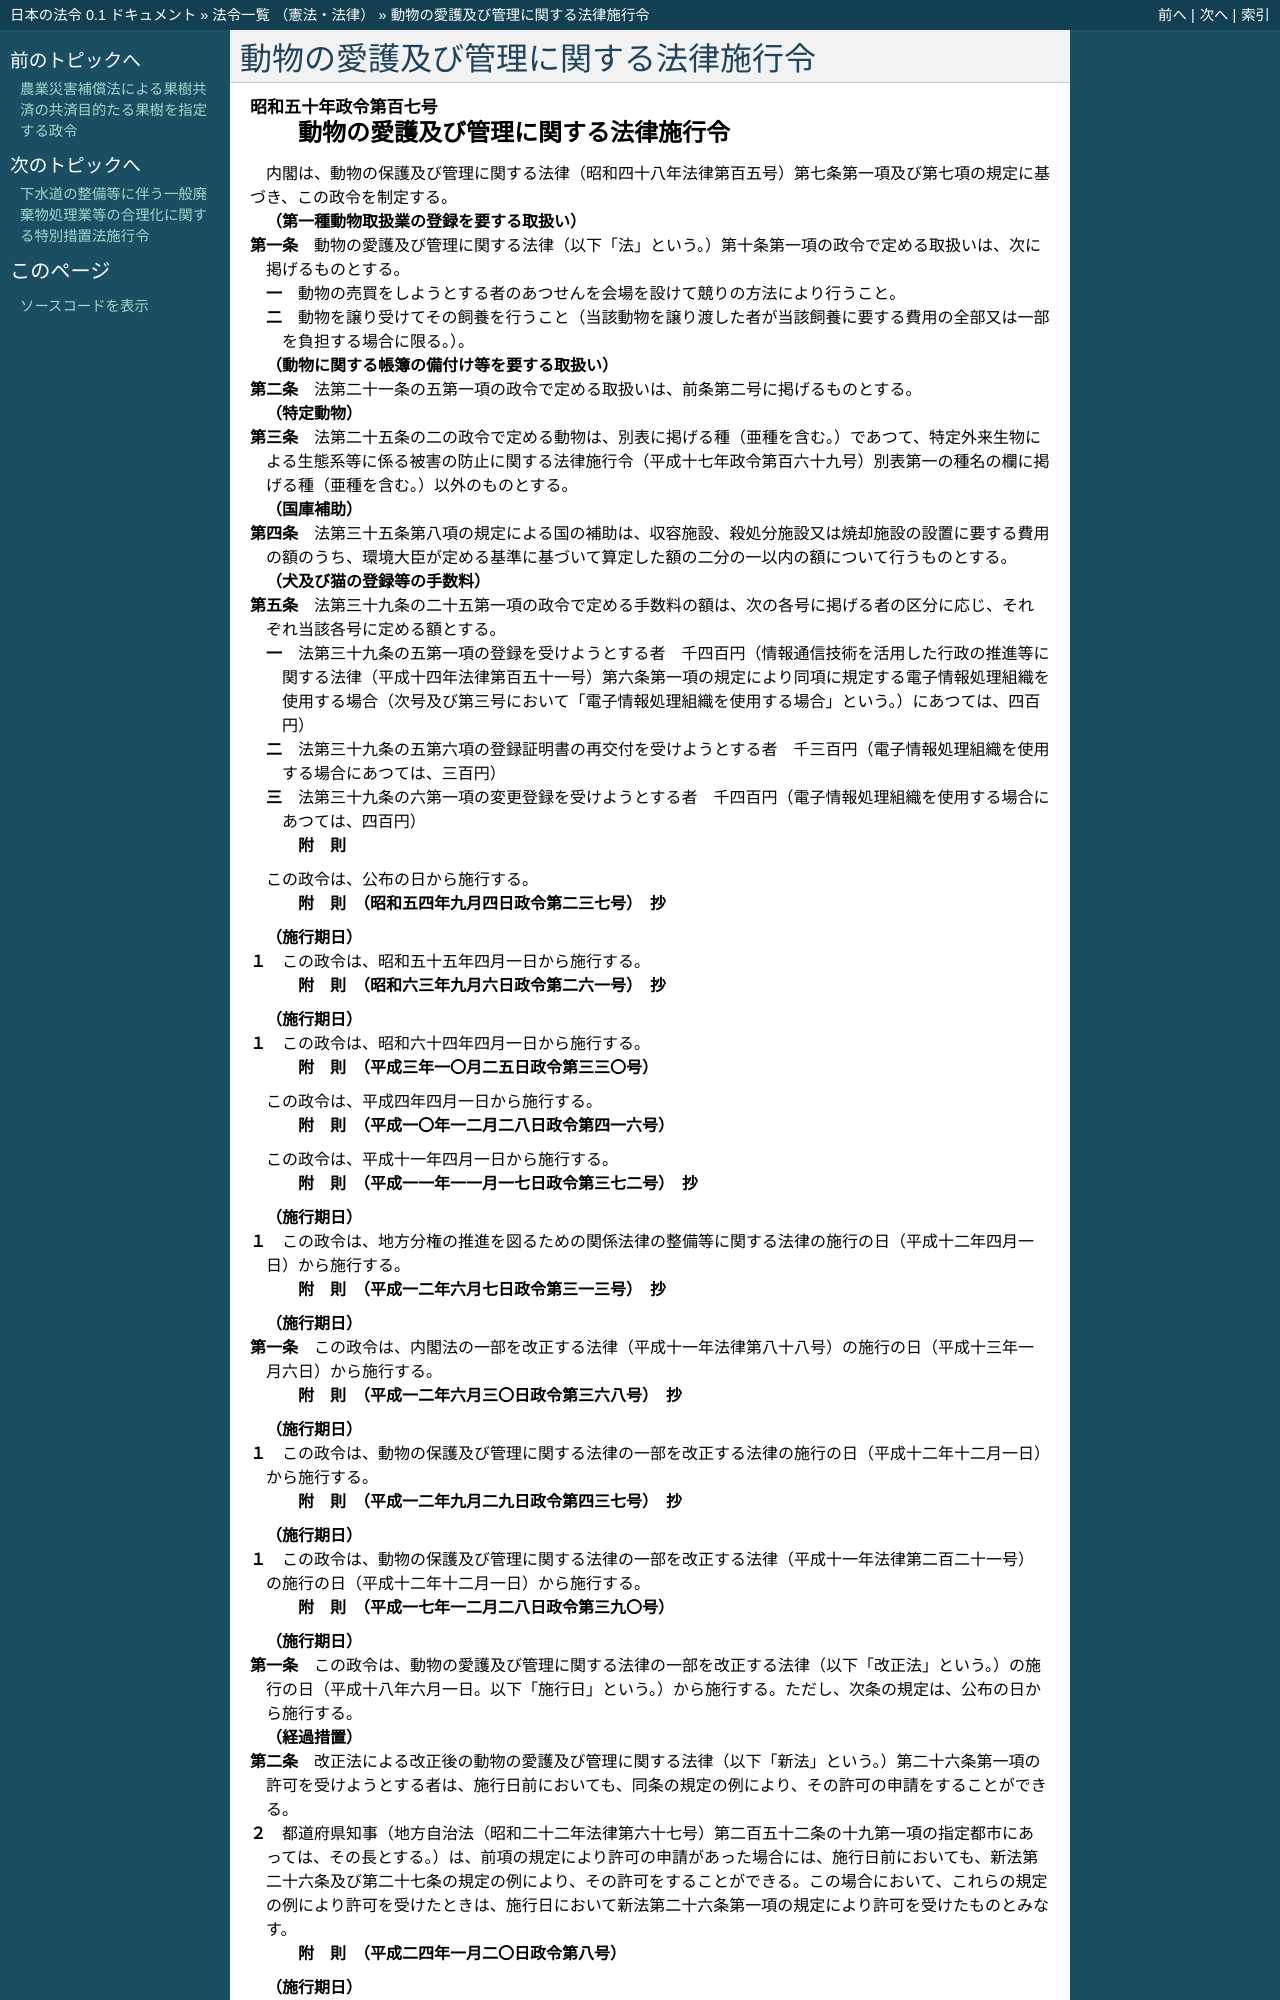

repository: ledmonster/japanese-law · page: doc/350/350CO0000000107_20240401_505CO0000000371.html · generator: sphinx

.. _350CO0000000107_20240401_505CO0000000371:

:orphan:

====================================
動物の愛護及び管理に関する法律施行令
====================================

.. raw:: html
    
    
    <main id="contentsLaw" class="active">
    <div id="innerDocument" class="active">
    
    
    
    
    <div style="margin-bottom: 12px;">
    <div id="lawTitleNo" style="font-size: 1.067rem; font-weight: bold;" class="_shokanBoxParent">昭和五十年政令第百七号<div class="_shokanBox"></div>
    <div class="_inyoBox" id="_inyo_"></div>
    </div>
    <div id="lawTitle" style="margin-left: 3rem; font-size: 1.5rem; font-weight: bold; line-height: 1.25em;" class="_shokanBoxParent">
    <span data-xpath="">動物の愛護及び管理に関する法律施行令</span><div class="_shokanBox" id="_shokan_"><div class="_shokanBtnIcons"></div></div>
    <div class="_inyoBox" id="_inyo_"></div>
    </div>
    </div><section id="EnactStatement" class="active EnactStatement"><div class="_div_EnactStatement _shokanBoxParent" style="text-indent: 1em;">
    <span data-xpath="">内閣は、動物の保護及び管理に関する法律（昭和四十八年法律第百五号）第七条第一項及び第七項の規定に基づき、この政令を制定する。</span><div class="_shokanBox" id="_shokan_"><div class="_shokanBtnIcons"></div></div>
    <div class="_inyoBox" id="_inyo_"></div>
    </div></section><section id="MainProvision" class="active MainProvision"><section id="" class="active Article"><div style="margin-left: 1em; font-weight: bold;" class="_div_ArticleCaption _shokanBoxParent">
    <span data-xpath="">（第一種動物取扱業の登録を要する取扱い）</span><div class="_shokanBox" id="_shokan_"><div class="_shokanBtnIcons"></div></div>
    <div class="_inyoBox" id="_inyo_"></div>
    </div>
    <div style="margin-left: 1em; text-indent: -1em;" id="" class="_div_ArticleTitle _shokanBoxParent">
    <span style="font-weight: bold;">第一条</span>　<span data-xpath="">動物の愛護及び管理に関する法律（以下「法」という。）第十条第一項の政令で定める取扱いは、次に掲げるものとする。</span><div class="_shokanBox" id="_shokan_"><div class="_shokanBtnIcons"></div></div>
    <div class="_inyoBox" id="_inyo_"></div>
    </div>
    <div id="" style="margin-left: 2em; text-indent: -1em;" class="_div_ItemSentence _shokanBoxParent">
    <span style="font-weight: bold;">一</span>　<span data-xpath="">動物の売買をしようとする者のあつせんを会場を設けて競りの方法により行うこと。</span><div class="_shokanBox" id="_shokan_"><div class="_shokanBtnIcons"></div></div>
    <div class="_inyoBox" id="_inyo_"></div>
    </div>
    <div id="" style="margin-left: 2em; text-indent: -1em;" class="_div_ItemSentence _shokanBoxParent">
    <span style="font-weight: bold;">二</span>　<span data-xpath="">動物を譲り受けてその飼養を行うこと（当該動物を譲り渡した者が当該飼養に要する費用の全部又は一部を負担する場合に限る。）。</span><div class="_shokanBox" id="_shokan_"><div class="_shokanBtnIcons"></div></div>
    <div class="_inyoBox" id="_inyo_"></div>
    </div></section><section id="" class="active Article"><div style="margin-left: 1em; font-weight: bold;" class="_div_ArticleCaption _shokanBoxParent">
    <span data-xpath="">（動物に関する帳簿の備付け等を要する取扱い）</span><div class="_shokanBox" id="_shokan_"><div class="_shokanBtnIcons"></div></div>
    <div class="_inyoBox" id="_inyo_"></div>
    </div>
    <div style="margin-left: 1em; text-indent: -1em;" id="" class="_div_ArticleTitle _shokanBoxParent">
    <span style="font-weight: bold;">第二条</span>　<span data-xpath="">法第二十一条の五第一項の政令で定める取扱いは、前条第二号に掲げるものとする。</span><div class="_shokanBox" id="_shokan_"><div class="_shokanBtnIcons"></div></div>
    <div class="_inyoBox" id="_inyo_"></div>
    </div></section><section id="" class="active Article"><div style="margin-left: 1em; font-weight: bold;" class="_div_ArticleCaption _shokanBoxParent">
    <span data-xpath="">（特定動物）</span><div class="_shokanBox" id="_shokan_"><div class="_shokanBtnIcons"></div></div>
    <div class="_inyoBox" id="_inyo_"></div>
    </div>
    <div style="margin-left: 1em; text-indent: -1em;" id="" class="_div_ArticleTitle _shokanBoxParent">
    <span style="font-weight: bold;">第三条</span>　<span data-xpath="">法第二十五条の二の政令で定める動物は、別表に掲げる種（亜種を含む。）であつて、特定外来生物による生態系等に係る被害の防止に関する法律施行令（平成十七年政令第百六十九号）別表第一の種名の欄に掲げる種（亜種を含む。）以外のものとする。</span><div class="_shokanBox" id="_shokan_"><div class="_shokanBtnIcons"></div></div>
    <div class="_inyoBox" id="_inyo_"></div>
    </div></section><section id="" class="active Article"><div style="margin-left: 1em; font-weight: bold;" class="_div_ArticleCaption _shokanBoxParent">
    <span data-xpath="">（国庫補助）</span><div class="_shokanBox" id="_shokan_"><div class="_shokanBtnIcons"></div></div>
    <div class="_inyoBox" id="_inyo_"></div>
    </div>
    <div style="margin-left: 1em; text-indent: -1em;" id="" class="_div_ArticleTitle _shokanBoxParent">
    <span style="font-weight: bold;">第四条</span>　<span data-xpath="">法第三十五条第八項の規定による国の補助は、収容施設、殺処分施設又は焼却施設の設置に要する費用の額のうち、環境大臣が定める基準に基づいて算定した額の二分の一以内の額について行うものとする。</span><div class="_shokanBox" id="_shokan_"><div class="_shokanBtnIcons"></div></div>
    <div class="_inyoBox" id="_inyo_"></div>
    </div></section><section id="" class="active Article"><div style="margin-left: 1em; font-weight: bold;" class="_div_ArticleCaption _shokanBoxParent">
    <span data-xpath="">（犬及び猫の登録等の手数料）</span><div class="_shokanBox" id="_shokan_"><div class="_shokanBtnIcons"></div></div>
    <div class="_inyoBox" id="_inyo_"></div>
    </div>
    <div style="margin-left: 1em; text-indent: -1em;" id="" class="_div_ArticleTitle _shokanBoxParent">
    <span style="font-weight: bold;">第五条</span>　<span data-xpath="">法第三十九条の二十五第一項の政令で定める手数料の額は、次の各号に掲げる者の区分に応じ、それぞれ当該各号に定める額とする。</span><div class="_shokanBox" id="_shokan_"><div class="_shokanBtnIcons"></div></div>
    <div class="_inyoBox" id="_inyo_"></div>
    </div>
    <div id="" style="margin-left: 2em; text-indent: -1em;" class="_div_ItemSentence _shokanBoxParent">
    <span style="font-weight: bold;">一</span>　<span data-xpath="">法第三十九条の五第一項の登録を受けようとする者</span>　<span data-xpath="">千四百円（情報通信技術を活用した行政の推進等に関する法律（平成十四年法律第百五十一号）第六条第一項の規定により同項に規定する電子情報処理組織を使用する場合（次号及び第三号において「電子情報処理組織を使用する場合」という。）にあつては、四百円）</span><div class="_shokanBox" id="_shokan_"><div class="_shokanBtnIcons"></div></div>
    <div class="_inyoBox" id="_inyo_"></div>
    </div>
    <div id="" style="margin-left: 2em; text-indent: -1em;" class="_div_ItemSentence _shokanBoxParent">
    <span style="font-weight: bold;">二</span>　<span data-xpath="">法第三十九条の五第六項の登録証明書の再交付を受けようとする者</span>　<span data-xpath="">千三百円（電子情報処理組織を使用する場合にあつては、三百円）</span><div class="_shokanBox" id="_shokan_"><div class="_shokanBtnIcons"></div></div>
    <div class="_inyoBox" id="_inyo_"></div>
    </div>
    <div id="" style="margin-left: 2em; text-indent: -1em;" class="_div_ItemSentence _shokanBoxParent">
    <span style="font-weight: bold;">三</span>　<span data-xpath="">法第三十九条の六第一項の変更登録を受けようとする者</span>　<span data-xpath="">千四百円（電子情報処理組織を使用する場合にあつては、四百円）</span><div class="_shokanBox" id="_shokan_"><div class="_shokanBtnIcons"></div></div>
    <div class="_inyoBox" id="_inyo_"></div>
    </div></section></section><section id="" class="active SupplProvision"><div class="_div_SupplProvisionLabel SupplProvisionLabel _shokanBoxParent" style="margin-bottom: 10px; margin-left: 3em; font-weight: bold;">
    <span data-xpath="">附　則</span><div class="_shokanBox" id="_shokan_"><div class="_shokanBtnIcons"></div></div>
    <div class="_inyoBox" id="_inyo_"></div>
    </div>
    <section class="active Paragraph"><div style="text-indent: 1em;" class="_div_ParagraphSentence _shokanBoxParent">
    <span data-xpath="">この政令は、公布の日から施行する。</span><div class="_shokanBox" id="_shokan_"><div class="_shokanBtnIcons"></div></div>
    <div class="_inyoBox" id="_inyo_"></div>
    </div></section></section><section id="" class="active SupplProvision"><div class="_div_SupplProvisionLabel SupplProvisionLabel _shokanBoxParent" style="margin-bottom: 10px; margin-left: 3em; font-weight: bold;">
    <span data-xpath="">附　則</span>　（昭和五四年九月四日政令第二三七号）　抄<div class="_shokanBox" id="_shokan_"><div class="_shokanBtnIcons"></div></div>
    <div class="_inyoBox" id="_inyo_"></div>
    </div>
    <section class="active Paragraph"><div id="" style="margin-left: 1em; font-weight: bold;" class="_div_ParagraphCaption _shokanBoxParent">
    <span data-xpath="">（施行期日）</span><div class="_shokanBox"></div>
    <div class="_inyoBox"></div>
    </div>
    <div style="margin-left: 1em; text-indent: -1em;" class="_div_ParagraphSentence _shokanBoxParent">
    <span style="font-weight: bold;">１</span>　<span data-xpath="">この政令は、昭和五十五年四月一日から施行する。</span><div class="_shokanBox" id="_shokan_"><div class="_shokanBtnIcons"></div></div>
    <div class="_inyoBox" id="_inyo_"></div>
    </div></section></section><section id="" class="active SupplProvision"><div class="_div_SupplProvisionLabel SupplProvisionLabel _shokanBoxParent" style="margin-bottom: 10px; margin-left: 3em; font-weight: bold;">
    <span data-xpath="">附　則</span>　（昭和六三年九月六日政令第二六一号）　抄<div class="_shokanBox" id="_shokan_"><div class="_shokanBtnIcons"></div></div>
    <div class="_inyoBox" id="_inyo_"></div>
    </div>
    <section class="active Paragraph"><div id="" style="margin-left: 1em; font-weight: bold;" class="_div_ParagraphCaption _shokanBoxParent">
    <span data-xpath="">（施行期日）</span><div class="_shokanBox"></div>
    <div class="_inyoBox"></div>
    </div>
    <div style="margin-left: 1em; text-indent: -1em;" class="_div_ParagraphSentence _shokanBoxParent">
    <span style="font-weight: bold;">１</span>　<span data-xpath="">この政令は、昭和六十四年四月一日から施行する。</span><div class="_shokanBox" id="_shokan_"><div class="_shokanBtnIcons"></div></div>
    <div class="_inyoBox" id="_inyo_"></div>
    </div></section></section><section id="" class="active SupplProvision"><div class="_div_SupplProvisionLabel SupplProvisionLabel _shokanBoxParent" style="margin-bottom: 10px; margin-left: 3em; font-weight: bold;">
    <span data-xpath="">附　則</span>　（平成三年一〇月二五日政令第三三〇号）<div class="_shokanBox" id="_shokan_"><div class="_shokanBtnIcons"></div></div>
    <div class="_inyoBox" id="_inyo_"></div>
    </div>
    <section class="active Paragraph"><div style="text-indent: 1em;" class="_div_ParagraphSentence _shokanBoxParent">
    <span data-xpath="">この政令は、平成四年四月一日から施行する。</span><div class="_shokanBox" id="_shokan_"><div class="_shokanBtnIcons"></div></div>
    <div class="_inyoBox" id="_inyo_"></div>
    </div></section></section><section id="" class="active SupplProvision"><div class="_div_SupplProvisionLabel SupplProvisionLabel _shokanBoxParent" style="margin-bottom: 10px; margin-left: 3em; font-weight: bold;">
    <span data-xpath="">附　則</span>　（平成一〇年一二月二八日政令第四一六号）<div class="_shokanBox" id="_shokan_"><div class="_shokanBtnIcons"></div></div>
    <div class="_inyoBox" id="_inyo_"></div>
    </div>
    <section class="active Paragraph"><div style="text-indent: 1em;" class="_div_ParagraphSentence _shokanBoxParent">
    <span data-xpath="">この政令は、平成十一年四月一日から施行する。</span><div class="_shokanBox" id="_shokan_"><div class="_shokanBtnIcons"></div></div>
    <div class="_inyoBox" id="_inyo_"></div>
    </div></section></section><section id="" class="active SupplProvision"><div class="_div_SupplProvisionLabel SupplProvisionLabel _shokanBoxParent" style="margin-bottom: 10px; margin-left: 3em; font-weight: bold;">
    <span data-xpath="">附　則</span>　（平成一一年一一月一七日政令第三七二号）　抄<div class="_shokanBox" id="_shokan_"><div class="_shokanBtnIcons"></div></div>
    <div class="_inyoBox" id="_inyo_"></div>
    </div>
    <section class="active Paragraph"><div id="" style="margin-left: 1em; font-weight: bold;" class="_div_ParagraphCaption _shokanBoxParent">
    <span data-xpath="">（施行期日）</span><div class="_shokanBox"></div>
    <div class="_inyoBox"></div>
    </div>
    <div style="margin-left: 1em; text-indent: -1em;" class="_div_ParagraphSentence _shokanBoxParent">
    <span style="font-weight: bold;">１</span>　<span data-xpath="">この政令は、地方分権の推進を図るための関係法律の整備等に関する法律の施行の日（平成十二年四月一日）から施行する。</span><div class="_shokanBox" id="_shokan_"><div class="_shokanBtnIcons"></div></div>
    <div class="_inyoBox" id="_inyo_"></div>
    </div></section></section><section id="" class="active SupplProvision"><div class="_div_SupplProvisionLabel SupplProvisionLabel _shokanBoxParent" style="margin-bottom: 10px; margin-left: 3em; font-weight: bold;">
    <span data-xpath="">附　則</span>　（平成一二年六月七日政令第三一三号）　抄<div class="_shokanBox" id="_shokan_"><div class="_shokanBtnIcons"></div></div>
    <div class="_inyoBox" id="_inyo_"></div>
    </div>
    <section id="" class="active Article"><div style="margin-left: 1em; font-weight: bold;" class="_div_ArticleCaption _shokanBoxParent">
    <span data-xpath="">（施行期日）</span><div class="_shokanBox" id="_shokan_"><div class="_shokanBtnIcons"></div></div>
    <div class="_inyoBox" id="_inyo_"></div>
    </div>
    <div style="margin-left: 1em; text-indent: -1em;" id="" class="_div_ArticleTitle _shokanBoxParent">
    <span style="font-weight: bold;">第一条</span>　<span data-xpath="">この政令は、内閣法の一部を改正する法律（平成十一年法律第八十八号）の施行の日（平成十三年一月六日）から施行する。</span><div class="_shokanBox" id="_shokan_"><div class="_shokanBtnIcons"></div></div>
    <div class="_inyoBox" id="_inyo_"></div>
    </div></section></section><section id="" class="active SupplProvision"><div class="_div_SupplProvisionLabel SupplProvisionLabel _shokanBoxParent" style="margin-bottom: 10px; margin-left: 3em; font-weight: bold;">
    <span data-xpath="">附　則</span>　（平成一二年六月三〇日政令第三六八号）　抄<div class="_shokanBox" id="_shokan_"><div class="_shokanBtnIcons"></div></div>
    <div class="_inyoBox" id="_inyo_"></div>
    </div>
    <section class="active Paragraph"><div id="" style="margin-left: 1em; font-weight: bold;" class="_div_ParagraphCaption _shokanBoxParent">
    <span data-xpath="">（施行期日）</span><div class="_shokanBox"></div>
    <div class="_inyoBox"></div>
    </div>
    <div style="margin-left: 1em; text-indent: -1em;" class="_div_ParagraphSentence _shokanBoxParent">
    <span style="font-weight: bold;">１</span>　<span data-xpath="">この政令は、動物の保護及び管理に関する法律の一部を改正する法律の施行の日（平成十二年十二月一日）から施行する。</span><div class="_shokanBox" id="_shokan_"><div class="_shokanBtnIcons"></div></div>
    <div class="_inyoBox" id="_inyo_"></div>
    </div></section></section><section id="" class="active SupplProvision"><div class="_div_SupplProvisionLabel SupplProvisionLabel _shokanBoxParent" style="margin-bottom: 10px; margin-left: 3em; font-weight: bold;">
    <span data-xpath="">附　則</span>　（平成一二年九月二九日政令第四三七号）　抄<div class="_shokanBox" id="_shokan_"><div c
